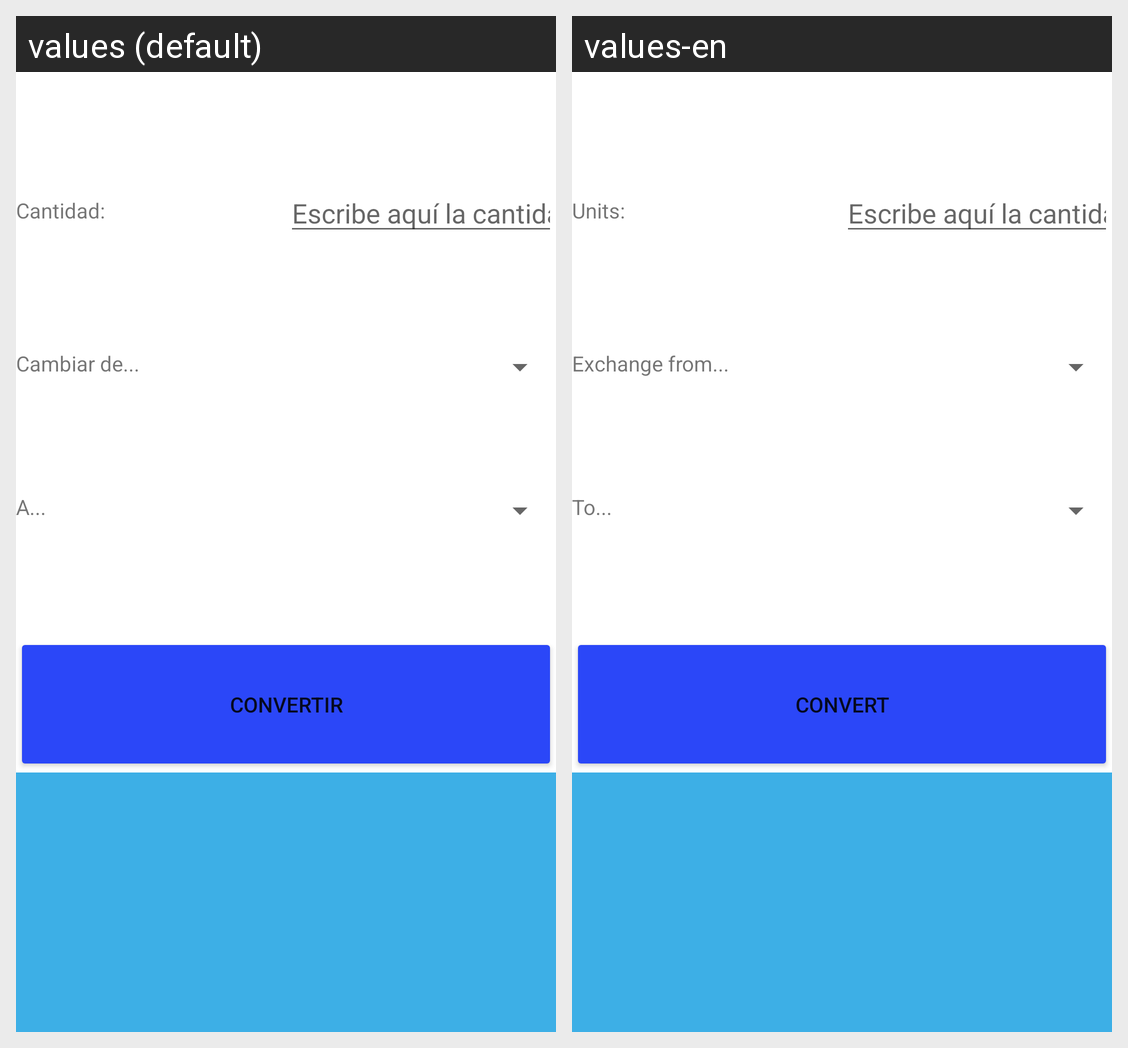

Strings drawn on this Android screen and how each of the app's shown locales translates them:
Android screen res/layout/activity_conversor.xml rendered under 2 locales, left to right: values (default), values-en. Device: Nexus 5 (rendered at 1080×1920; each locale shown at half size, 540×960, under a caption strip naming it); theme Theme.Utilidades.
Strings drawn on this screen, with the default value and each locale's value (text and hints the layout hard-codes, and strings that could not be matched under every locale, appear in the picture but are not listed):

strCantidad
  values: Cantidad:
  values-en: Units:

strDivisa1
  values: Cambiar de...
  values-en: Exchange from...

strDivisa2
  values: A...
  values-en: To...

strConvertir
  values: Convertir
  values-en: Convert
